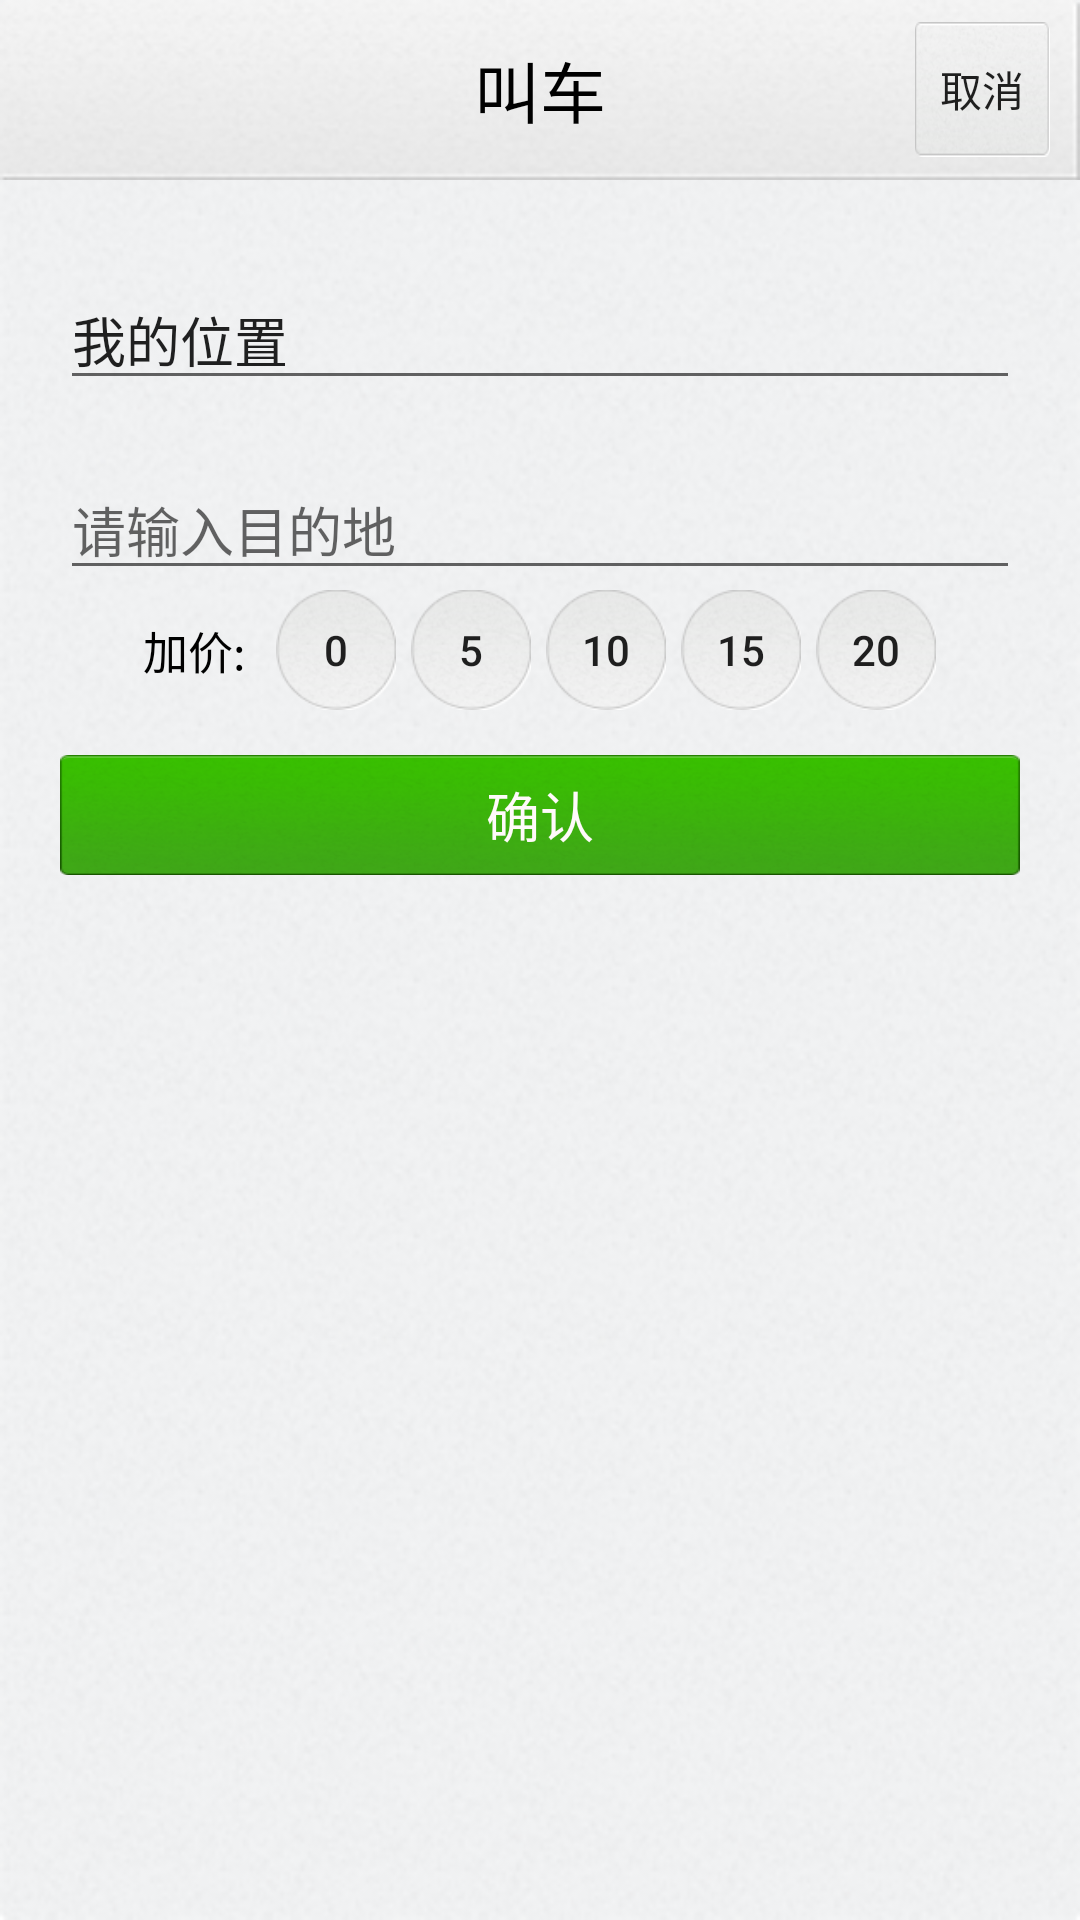

Write the Android layout XML for this screen, with the resource values it uses.
<!-- AndroidManifest.xml: fallback theme Theme.MaterialComponents.DayNight.NoActionBar -->
<!-- res/layout/call.xml -->
<?xml version="1.0" encoding="utf-8"?>


<RelativeLayout xmlns:android="http://schemas.android.com/apk/res/android"
    android:layout_width="fill_parent"
    android:layout_height="fill_parent"
    android:background="@drawable/calling_bg"
    android:orientation="vertical"
    >

    <RelativeLayout
        android:id="@+id/head"
        android:layout_width="match_parent"
        android:layout_height="60dp"
        android:background="@drawable/calling_title" >

        <TextView
            android:layout_width="wrap_content"
            android:layout_height="wrap_content"
            android:layout_centerInParent="true"
            android:text="叫车"
            android:textColor="@color/black"
            android:textSize="22dp" />

        <Button
            android:id="@+id/cancel"
            android:layout_width="45dp"
            android:layout_height="45dp"
            android:layout_marginRight="10dp"
            android:layout_alignParentRight="true"
            android:layout_centerVertical="true"
           	android:text="取消"
            android:background="@drawable/bt_cancel" />
    </RelativeLayout>

    <RelativeLayout
        android:id="@+id/startLayout"
        android:layout_width="match_parent"
        android:layout_height="wrap_content"
        android:layout_below="@+id/head"
        android:paddingLeft="20dp"
        android:paddingRight="20dp"
        android:layout_marginTop="20dp" >

        <EditText
            android:id="@+id/edit_start"
            android:layout_width="match_parent"
            android:layout_height="wrap_content"
            android:layout_marginTop="10dp"
            android:hint="起点"
            android:inputType="textPostalAddress"
            android:text="我的位置" />

        
    </RelativeLayout>

    <RelativeLayout
        android:id="@+id/endLayout"
        android:layout_width="match_parent"
        android:layout_height="wrap_content"
        android:layout_below="@+id/startLayout"
        android:paddingLeft="20dp"
        android:paddingRight="20dp"
        android:layout_marginTop="10dp"  >

        <AutoCompleteTextView
            android:id="@+id/edit_end"
            android:layout_width="match_parent"
            android:layout_height="wrap_content"
            android:layout_marginTop="10dp"
            android:hint="请输入目的地"
            android:inputType="textPostalAddress"
            android:selectAllOnFocus="true" />
    </RelativeLayout>
	<LinearLayout 
	    android:id="@+id/calling_premium"
        android:layout_width="match_parent"
        android:layout_height="40dp"
        android:layout_below="@+id/endLayout"
        android:paddingLeft="20dp"
        android:paddingRight="20dp"
        android:orientation="horizontal"
        android:gravity="center"
	    >
	    <TextView 
	        android:layout_width="wrap_content"
	        android:layout_height="wrap_content"
	        android:gravity="fill_vertical"
	        android:text="加价:"
	        android:layout_gravity="center_vertical"
	        android:textColor="@color/black"
	        android:textSize="15dp"
	        />
	    <Button
	        android:id="@+id/calling_premium_btn0" 
	        android:layout_width="40dp"
	        android:layout_height="40dp"
	        android:text="0"
	        android:gravity="center"
	        android:layout_marginLeft="10dp"
	        android:background="@drawable/calling_premiun"
	        />
	    <Button
	        android:id="@+id/calling_premium_btn5"  
	        android:layout_width="40dp"
	        android:layout_height="40dp"
	        android:text="5"
	        android:gravity="center"
	         android:background="@drawable/calling_premiun"
	         android:layout_marginLeft="5dp"
	        />
	    <Button 
	        android:id="@+id/calling_premium_btn10" 
	        android:layout_width="40dp"
	        android:layout_height="40dp"
	        android:text="10"
	        android:gravity="center"
	         android:background="@drawable/calling_premiun"
	         android:layout_marginLeft="5dp"
	        />
	    
	    <Button 
	        android:id="@+id/calling_premium_btn15" 
	        android:layout_width="40dp"
	        android:layout_height="40dp"
	        android:text="15"
	        android:gravity="center"
	          android:background="@drawable/calling_premiun"
	          android:layout_marginLeft="5dp"
	        />
	    
	    <Button
	        android:id="@+id/calling_premium_btn20"  
	        android:layout_width="40dp"
	        android:layout_height="40dp"
	        android:text="20"
	        android:gravity="center"
	          android:background="@drawable/calling_premiun"
	          android:layout_marginLeft="5dp"
	        />
	        
	    </LinearLayout>


    <RelativeLayout
        android:layout_width="match_parent"
        android:layout_height="wrap_content"
        android:layout_below="@+id/calling_premium"
        android:layout_marginTop="15dp"
        android:paddingLeft="20dp"
        android:paddingRight="20dp" >

        <Button
            android:id="@+id/ok"
            android:layout_width="match_parent"
            android:layout_height="40dp"
            android:textColor="#FFFAFA"
            android:background="@drawable/ph_verifi_btn_put"
            android:textSize="18dp"
            android:text="确认" />
    </RelativeLayout>

</RelativeLayout>
<!-- resources referenced by this layout -->
<resources>
  <color name="black">#000000</color>
  <!-- drawable bt_cancel (drawable) -->
  <?xml version="1.0" encoding="utf-8"?>
  
  <selector xmlns:android="http://schemas.android.com/apk/res/android">
  
      <item android:drawable="@drawable/calling_btn_cancel_p" android:state_pressed="true"/>
      <item android:drawable="@drawable/calling_btn_cancel_n"/>
  
  </selector>
  <!-- drawable calling_bg: png bitmap (drawable-mdpi, 84793 bytes) -->
  <!-- drawable calling_premiun (drawable) -->
  <?xml version="1.0" encoding="utf-8"?>
  
  <selector xmlns:android="http://schemas.android.com/apk/res/android">
      <item android:drawable="@drawable/calling_premium_p" android:state_pressed="true"/>
      <item android:drawable="@drawable/calling_premium_p" android:state_focused="true"/>
      <item android:drawable="@drawable/calling_premium_n"/>
      </selector>
  <!-- drawable calling_title: png bitmap (drawable-mdpi, 12739 bytes) -->
  <!-- drawable ph_verifi_btn_put (drawable) -->
  <?xml version="1.0" encoding="utf-8"?>
  
  <selector xmlns:android="http://schemas.android.com/apk/res/android">
      <item android:drawable="@drawable/ph_verifi_put_p" android:state_pressed="true"/>
      <item android:drawable="@drawable/ph_verifi_put_n"/>
      </selector>
  <!-- drawable calling_btn_cancel_p: png bitmap (drawable-mdpi, 6368 bytes) -->
  <!-- drawable calling_btn_cancel_n: png bitmap (drawable-mdpi, 7985 bytes) -->
  <!-- drawable calling_premium_p: png bitmap (drawable-mdpi, 22457 bytes) -->
  <!-- drawable calling_premium_n: png bitmap (drawable-mdpi, 22457 bytes) -->
  <!-- drawable ph_verifi_put_p: png bitmap (drawable-mdpi, 197297 bytes) -->
  <!-- drawable ph_verifi_put_n: png bitmap (drawable-mdpi, 11633 bytes) -->
</resources>
